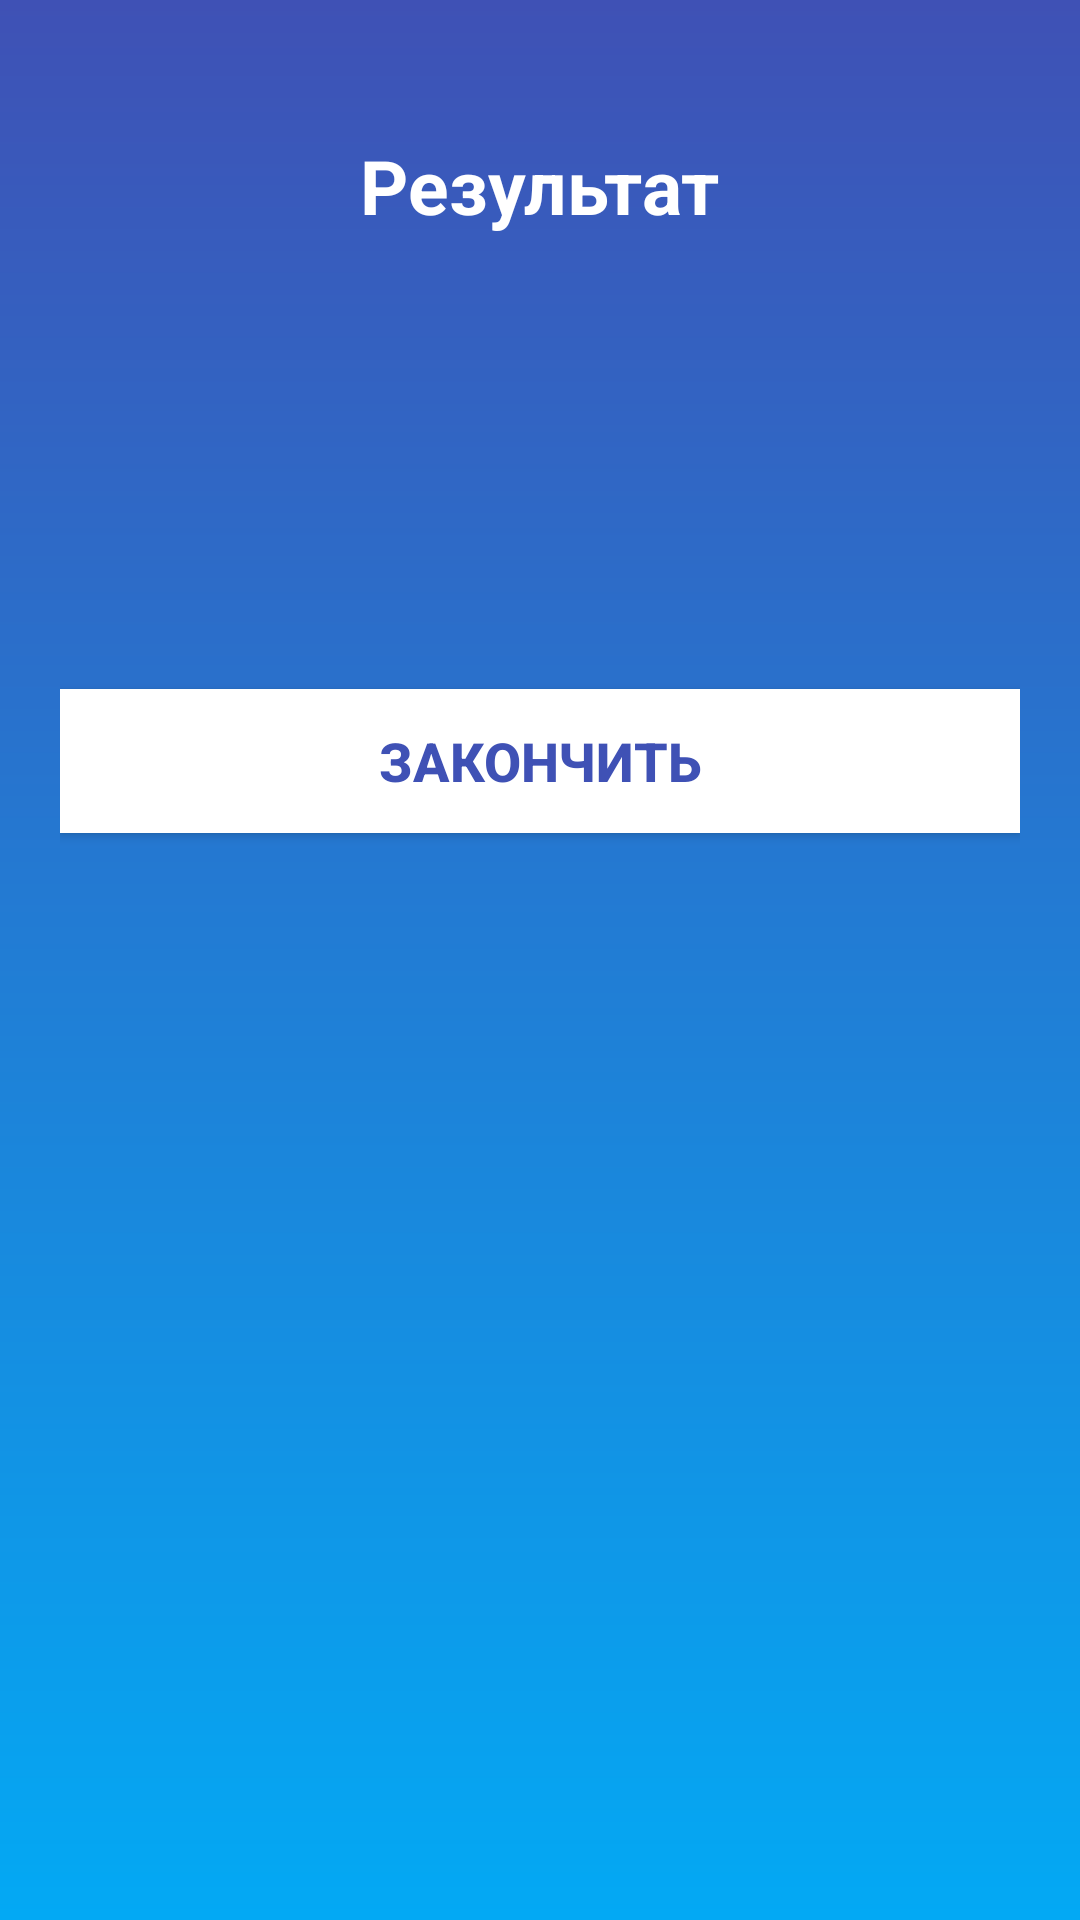

The Android layout XML behind this screen, and the referenced resources:
<!-- AndroidManifest.xml: activity theme Base.Theme.Policequiz.NoActionBar -->
<!-- res/layout/activity_result.xml -->
<?xml version="1.0" encoding="utf-8"?>
<LinearLayout
    xmlns:android="http://schemas.android.com/apk/res/android"
    xmlns:tools="http://schemas.android.com/tools"
    android:layout_width="match_parent"
    android:layout_height="match_parent"
    android:background="@drawable/bg"
    android:orientation="vertical"
    android:gravity="center_horizontal"
    android:padding="20dp"
    tools:context=".ui.ResultActivity">

    <TextView
        android:id="@+id/tv_result"
        android:layout_width="wrap_content"
        android:layout_height="wrap_content"
        android:layout_marginTop="25dp"
        android:text="Результат"
        android:textColor="@android:color/white"
        android:textSize="25sp"
        android:textStyle="bold" />

    <TextView
        android:id="@+id/tv_congratulations"
        android:layout_width="wrap_content"
        android:layout_height="wrap_content"
        android:layout_marginTop="16dp"
        android:textColor="@android:color/white"
        android:textSize="25dp"
        android:textStyle="bold"
        tools:text="Поздравляю"/>
    
    <TextView
        android:id="@+id/textview_name"
        android:layout_width="wrap_content"
        android:layout_height="wrap_content"
        android:layout_marginTop="25dp"
        android:textColor="@android:color/white"
        android:textSize="22sp"
        android:textStyle="bold"
        tools:text="Username"/>
    
    <TextView
        android:id="@+id/textview_score"
        android:layout_width="wrap_content"
        android:layout_height="wrap_content"
        android:layout_marginTop="10dp"
        android:textColor="@android:color/secondary_text_dark"
        android:textSize="20sp"
        tools:text="Your score is 9 out of 10"/>

    <androidx.appcompat.widget.AppCompatButton
        android:id="@+id/finish_button"
        android:layout_width="match_parent"
        android:layout_height="wrap_content"
        android:layout_marginTop="10dp"
        android:background="@android:color/white"
        android:text="ЗАКОНЧИТЬ"
        android:textColor="#3F51B5"
        android:textSize="18sp"
        android:textStyle="bold"/>

</LinearLayout>
<!-- resources referenced by this layout -->
<resources>
  <!-- drawable bg (drawable) -->
  <?xml version="1.0" encoding="utf-8"?>
  <shape xmlns:android="http://schemas.android.com/apk/res/android">
      <gradient android:startColor="#3F51B5"
          android:endColor="#03A9F4"
          android:angle="125"/>
  </shape>
  <style name="Base.Theme.Policequiz.NoActionBar">
          <item name="windowActionBar">false</item>
          <item name="windowNoTitle">true</item>
          <item name="android:windowFullscreen">true</item>
  
      </style>
</resources>
